Run: headless pygame with SDL's dummy video driver; simulated clock (each Clock.tick advances the game by its frame time, no real sleeping); random seed 0; keys injected as events and as key.get_pressed() state; no mouse input; restart key SPACE tapped at the start of phases 3 and 4.
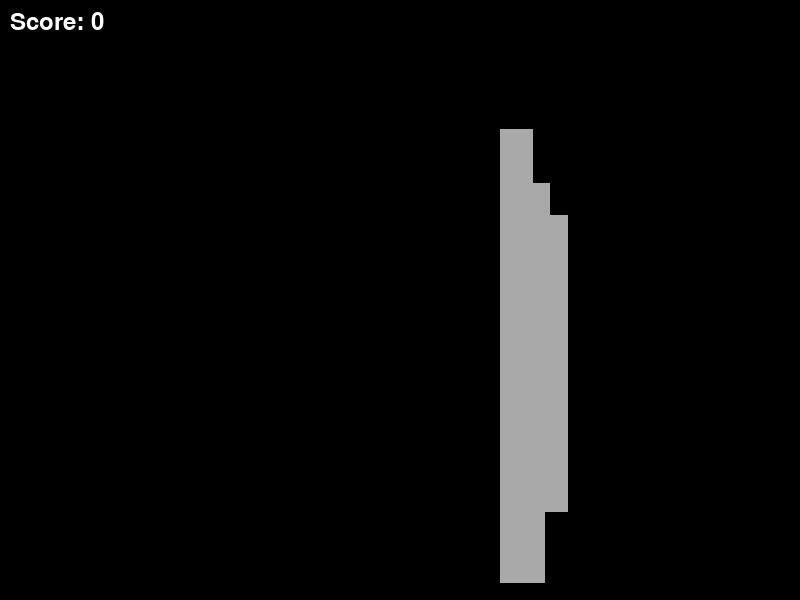
Frame 1 of 4 · flips 1–60 · no input
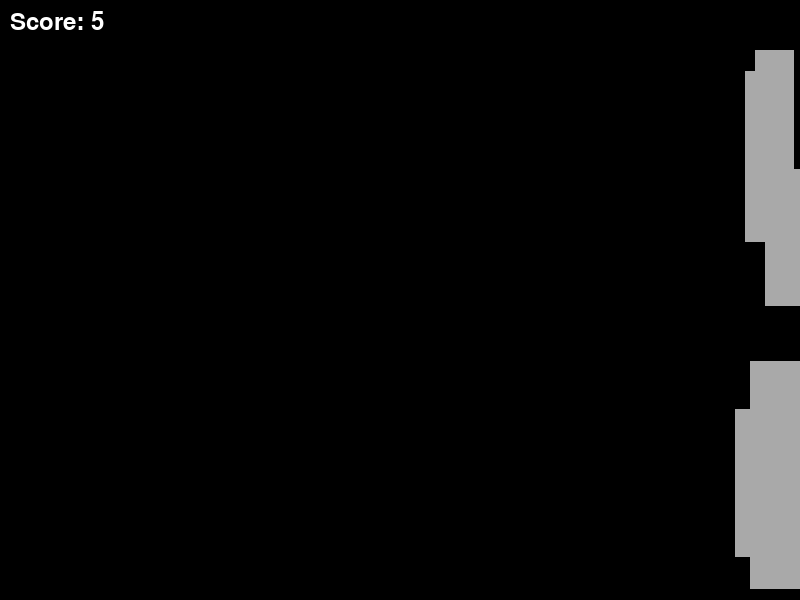
Frame 2 of 4 · flips 61–180 · tapped SPACE, RETURN · held RIGHT (→), D
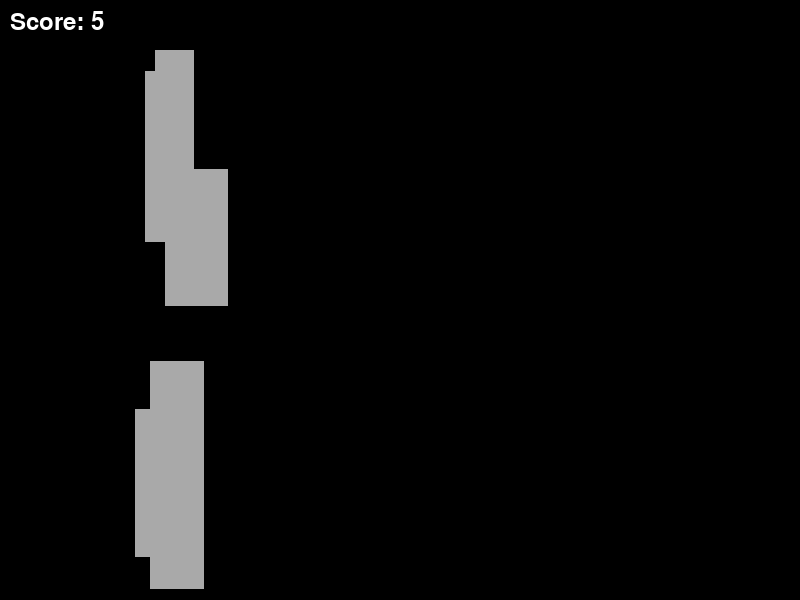
Frame 3 of 4 · flips 181–300 · tapped SPACE · held DOWN (↓), S
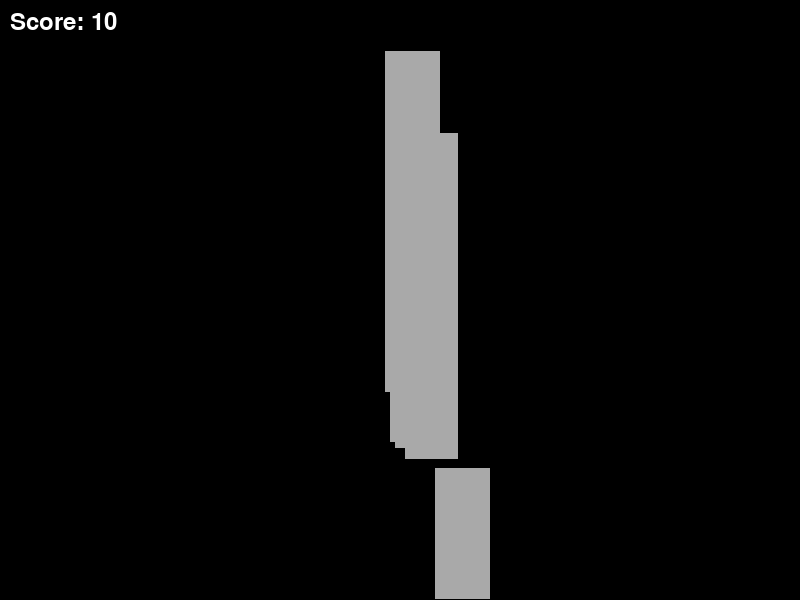
Frame 4 of 4 · flips 301–420 · tapped SPACE · held LEFT (←), A, UP (↑), W

The pygame program that drew these frames:

import pygame
import random

# Initialize Pygame
pygame.init()

# Game Variables
screen_width = 800
screen_height = 600
bird_x = 100
bird_y = screen_height // 2
bird_speed = 0
gravity = 0.5
flap_power = -10
game_over = False
score = 0

# Set up the display
screen = pygame.display.set_mode((screen_width, screen_height))
pygame.display.set_caption('Flappy Space Adventure')

# Load bird image
bird_img = pygame.Surface((50, 50))
bird_img.fill((255, 200, 0))  # A simple square to represent the bird

# Function to draw the bird
def draw_bird():
    screen.blit(bird_img, (bird_x, bird_y))

# Function to create asteroids
def create_asteroid():
    height = random.randint(100, 400)
    width = random.randint(20, 70)
    x = screen_width
    y = random.randint(0, screen_height - height)
    return pygame.Rect(x, y, width, height)

# Function to draw asteroids
def draw_asteroids(asteroids):
    for asteroid in asteroids:
        pygame.draw.rect(screen, (169, 169, 169), asteroid)

# Asteroids List
asteroids = [create_asteroid() for _ in range(5)]

# Main game loop
clock = pygame.time.Clock()
while not game_over:
    screen.fill((0, 0, 0))  # Clear screen

    # Event handling
    for event in pygame.event.get():
        if event.type == pygame.QUIT:
            game_over = True
        if event.type == pygame.KEYDOWN:
            if event.key == pygame.K_SPACE:
                bird_speed = flap_power

    # Bird physics
    bird_speed += gravity
    bird_y += bird_speed

    # Asteroid movement
    for asteroid in asteroids:
        asteroid.x -= 5  # Move asteroid left
        if asteroid.x < -asteroid.width:  # If asteroid is off-screen, reset it
            asteroids.remove(asteroid)
            asteroids.append(create_asteroid())
            score += 1

    # Collision detection
    bird_rect = pygame.Rect(bird_x, bird_y, bird_img.get_width(), bird_img.get_height())
    for asteroid in asteroids:
        if bird_rect.colliderect(asteroid):
            game_over = True

    # Drawing
    draw_bird()
    draw_asteroids(asteroids)

    # Display score
    font = pygame.font.SysFont(None, 36)
    score_text = font.render(f'Score: {score}', True, (255, 255, 255))
    screen.blit(score_text, (10, 10))

    pygame.display.update()  # Update the display
    clock.tick(30)  # Frame rate

pygame.quit()
